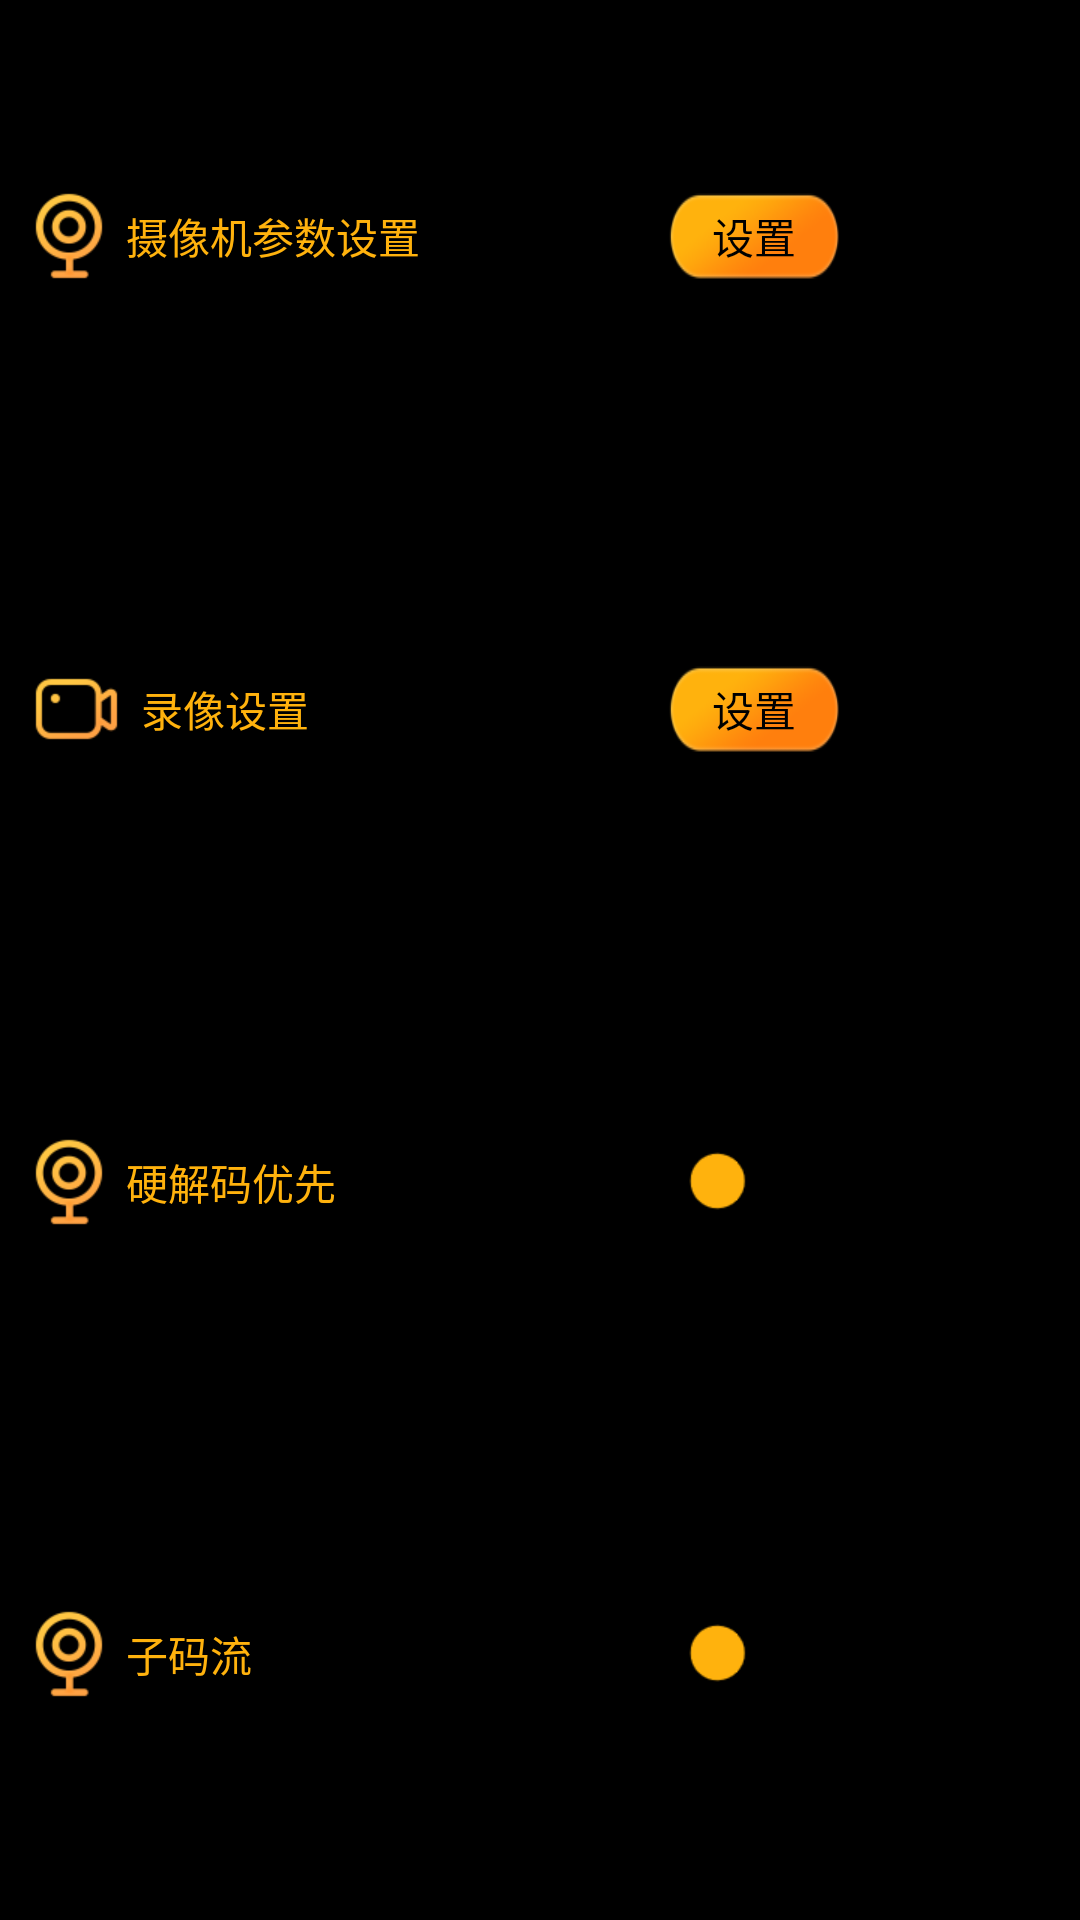

Reconstruct the res/layout file that produces this screen, plus the resources it refers to.
<!-- AndroidManifest.xml: application theme Theme.AppCompat.Light.NoActionBar -->
<!-- res/layout/fragment_advance_setting.xml -->
<?xml version="1.0" encoding="utf-8"?>
<LinearLayout xmlns:android="http://schemas.android.com/apk/res/android"
    android:id="@+id/advanceSettingContainer"
    android:layout_width="@dimen/setting_rg_width"
    android:layout_height="match_parent"
    android:layout_gravity="center"
    android:background="@color/background"
    android:orientation="vertical"
    android:paddingBottom="10dp">

    <LinearLayout
        android:layout_width="match_parent"
        android:layout_height="match_parent"
        android:layout_marginRight="25dp"
        android:layout_weight="1"
        android:gravity="center"
        android:orientation="horizontal">

        <TextView
            android:drawableLeft="@mipmap/lx1"
            android:drawablePadding="6dp"
            android:textColor="@color/btn_press"
            style="@style/textSet"
            android:layout_width="match_parent"
            android:layout_height="wrap_content"
            android:layout_weight="1"
            android:gravity="center_vertical"
            android:padding="10dp"
            android:text="@string/cameraSetting" />

        <LinearLayout
            android:layout_width="match_parent"
            android:layout_height="match_parent"
            android:layout_weight="1"
            android:gravity="center"
            android:orientation="vertical">

            <TextView
                android:id="@+id/tv_advance_cameraSet"
                style="@style/textSet"
                android:layout_width="wrap_content"
                android:layout_height="wrap_content"
                android:background="@mipmap/btnss2"
                android:clickable="true"
                android:paddingLeft="15dp"
                android:paddingTop="5dp"
                android:paddingRight="15dp"
                android:paddingBottom="5dp"
                android:text="@string/set"
                android:textColor="@android:color/black" />
        </LinearLayout>
    </LinearLayout>

    <LinearLayout
        android:layout_width="match_parent"
        android:layout_height="match_parent"
        android:layout_marginRight="25dp"
        android:layout_weight="1"
        android:gravity="center"
        android:orientation="horizontal">

        <TextView
            android:drawableLeft="@mipmap/lx2"
            android:drawablePadding="6dp"
            android:textColor="@color/btn_press"
            style="@style/textSet"
            android:layout_width="match_parent"
            android:layout_height="wrap_content"
            android:layout_weight="1"
            android:gravity="center_vertical"
            android:padding="10dp"
            android:text="@string/recordSetting" />

        <LinearLayout
            android:layout_width="match_parent"
            android:layout_height="match_parent"
            android:layout_weight="1"
            android:gravity="center"
            android:orientation="vertical">

            <TextView
                android:id="@+id/tv_advance_recordSet"
                style="@style/textSet"
                android:layout_width="wrap_content"
                android:layout_height="wrap_content"
                android:background="@mipmap/btnss2"
                android:clickable="true"
                android:paddingLeft="15dp"
                android:paddingTop="5dp"
                android:paddingRight="15dp"
                android:paddingBottom="5dp"
                android:text="@string/set"
                android:textColor="@android:color/black" />
        </LinearLayout>
    </LinearLayout>

    <LinearLayout
        android:visibility="gone"
        android:layout_width="match_parent"
        android:layout_height="match_parent"
        android:layout_marginRight="25dp"
        android:layout_weight="1"
        android:gravity="center"
        android:orientation="horizontal">

        <TextView
            style="@style/textSet"
            android:layout_width="match_parent"
            android:layout_height="wrap_content"
            android:layout_weight="1"
            android:gravity="center"
            android:padding="10dp"
            android:text="@string/connectAuto" />

        <LinearLayout
            android:layout_width="match_parent"
            android:layout_height="match_parent"
            android:layout_weight="1"
            android:gravity="center"
            android:orientation="vertical">

            <Switch
                android:id="@+id/switch_advance_autoWifi"
                style="@style/textSet"
                android:layout_width="wrap_content"
                android:layout_height="wrap_content"
                android:clickable="true"
                android:thumb="@mipmap/dian"
                android:paddingLeft="10dp"
                android:paddingTop="5dp"
                android:paddingRight="10dp"
                android:paddingBottom="5dp" />
        </LinearLayout>
    </LinearLayout>

    <LinearLayout
        android:layout_width="match_parent"
        android:layout_height="match_parent"
        android:layout_marginRight="25dp"
        android:layout_weight="1"
        android:gravity="center"
        android:orientation="horizontal">

        <TextView
            android:drawableLeft="@mipmap/lx1"
            android:drawablePadding="6dp"
            android:textColor="@color/btn_press"
            style="@style/textSet"
            android:layout_width="match_parent"
            android:layout_height="wrap_content"
            android:layout_weight="1"
            android:gravity="center_vertical"
            android:padding="10dp"
            android:text="@string/hardwareSetting" />

        <LinearLayout
            android:layout_width="match_parent"
            android:layout_height="match_parent"
            android:layout_weight="1"
            android:gravity="center"
            android:orientation="vertical">

            <Switch
                android:id="@+id/switch_advance_yingjiema"
                style="@style/textSet"
                android:thumb="@mipmap/dian"
                android:layout_width="wrap_content"
                android:layout_height="wrap_content"
                android:clickable="true"
                android:paddingLeft="10dp"
                android:paddingTop="5dp"
                android:paddingRight="10dp"
                android:paddingBottom="5dp" />
        </LinearLayout>
    </LinearLayout>

    <LinearLayout

        android:layout_width="match_parent"
        android:layout_height="match_parent"
        android:layout_marginRight="25dp"
        android:layout_weight="1"
        android:gravity="center"
        android:orientation="horizontal">

        <TextView
            android:drawableLeft="@mipmap/lx1"
            android:drawablePadding="6dp"
            android:textColor="@color/btn_press"
            style="@style/textSet"
            android:layout_width="match_parent"
            android:layout_height="wrap_content"
            android:layout_weight="1"
            android:gravity="center_vertical"
            android:padding="10dp"
            android:text="@string/subStreamSet" />

        <LinearLayout
            android:layout_width="match_parent"
            android:layout_height="match_parent"
            android:layout_weight="1"
            android:gravity="center"
            android:orientation="vertical">

            <Switch
                android:thumb="@mipmap/dian"
                android:id="@+id/switch_advance_subStream"
                style="@style/textSet"
                android:layout_width="wrap_content"
                android:layout_height="wrap_content"
                android:clickable="true"
                android:paddingLeft="10dp"
                android:paddingTop="5dp"
                android:paddingRight="10dp"
                android:paddingBottom="5dp" />
        </LinearLayout>
    </LinearLayout>

    <LinearLayout
        android:visibility="gone"
        android:layout_width="match_parent"
        android:layout_height="match_parent"
        android:layout_marginRight="25dp"
        android:layout_weight="1"
        android:gravity="center"
        android:orientation="horizontal">

        <TextView
            style="@style/textSet"
            android:layout_width="match_parent"
            android:layout_height="wrap_content"
            android:layout_weight="1"
            android:gravity="center"
            android:padding="10dp"
            android:text="@string/geoinverseCode" />

        <LinearLayout
            android:layout_width="match_parent"
            android:layout_height="match_parent"
            android:layout_weight="1"
            android:gravity="center"
            android:orientation="vertical">

            <Switch
                android:id="@+id/switch_advance_geoinverseCode"
                style="@style/textSet"
                android:layout_width="wrap_content"
                android:layout_height="wrap_content"
                android:clickable="true"
                android:paddingLeft="10dp"
                android:paddingTop="5dp"
                android:paddingRight="10dp"
                android:paddingBottom="5dp" />
        </LinearLayout>
    </LinearLayout>

    <LinearLayout
        android:visibility="gone"
        android:layout_width="match_parent"
        android:layout_height="match_parent"
        android:layout_marginRight="25dp"
        android:layout_weight="1"
        android:gravity="center"
        android:orientation="horizontal">

        <TextView
            style="@style/textSet"
            android:layout_width="match_parent"
            android:layout_height="wrap_content"
            android:layout_weight="1"
            android:gravity="center"
            android:padding="10dp"
            android:text="@string/saveToSdcard" />

        <LinearLayout
            android:layout_width="match_parent"
            android:layout_height="match_parent"
            android:layout_weight="1"
            android:gravity="center"
            android:orientation="vertical">

            <Switch
                android:id="@+id/tv_advance_fileSavePath"
                style="@style/textSet"
                android:layout_width="wrap_content"
                android:layout_height="wrap_content"
                android:clickable="true"
                android:paddingLeft="10dp"
                android:paddingTop="5dp"
                android:thumb="@mipmap/dian"
                android:paddingRight="10dp"
                android:paddingBottom="5dp" />
        </LinearLayout>
    </LinearLayout>
</LinearLayout>
<!-- resources referenced by this layout -->
<resources>
  <color name="background">#000000</color>
  <color name="btn_press">#FFB20D</color>
  <dimen name="setting_rg_width">450dp</dimen>
  <!-- mipmap btnss2: png bitmap (mipmap-xxhdpi, 3218 bytes) -->
  <!-- mipmap dian: png bitmap (mipmap-xhdpi, 791 bytes) -->
  <!-- mipmap lx1: png bitmap (mipmap-xhdpi, 2948 bytes) -->
  <!-- mipmap lx2: png bitmap (mipmap-xhdpi, 1840 bytes) -->
  <string name="cameraSetting">摄像机参数设置</string>
  <string name="connectAuto">自动连接WIFI</string>
  <string name="geoinverseCode">地理逆编码</string>
  <string name="hardwareSetting">硬解码优先</string>
  <string name="recordSetting">录像设置</string>
  <string name="saveToSdcard">默认保存至存储卡</string>
  <string name="set">设置</string>
  <string name="subStreamSet">子码流</string>
  <style name="textSet">
          <item name="android:textSize">@dimen/preview_textsize</item>
          <item name="android:textColor">@color/colorText</item>
      </style>
  <dimen name="preview_textsize">14sp</dimen>
  <color name="colorText">#fff</color>
</resources>
